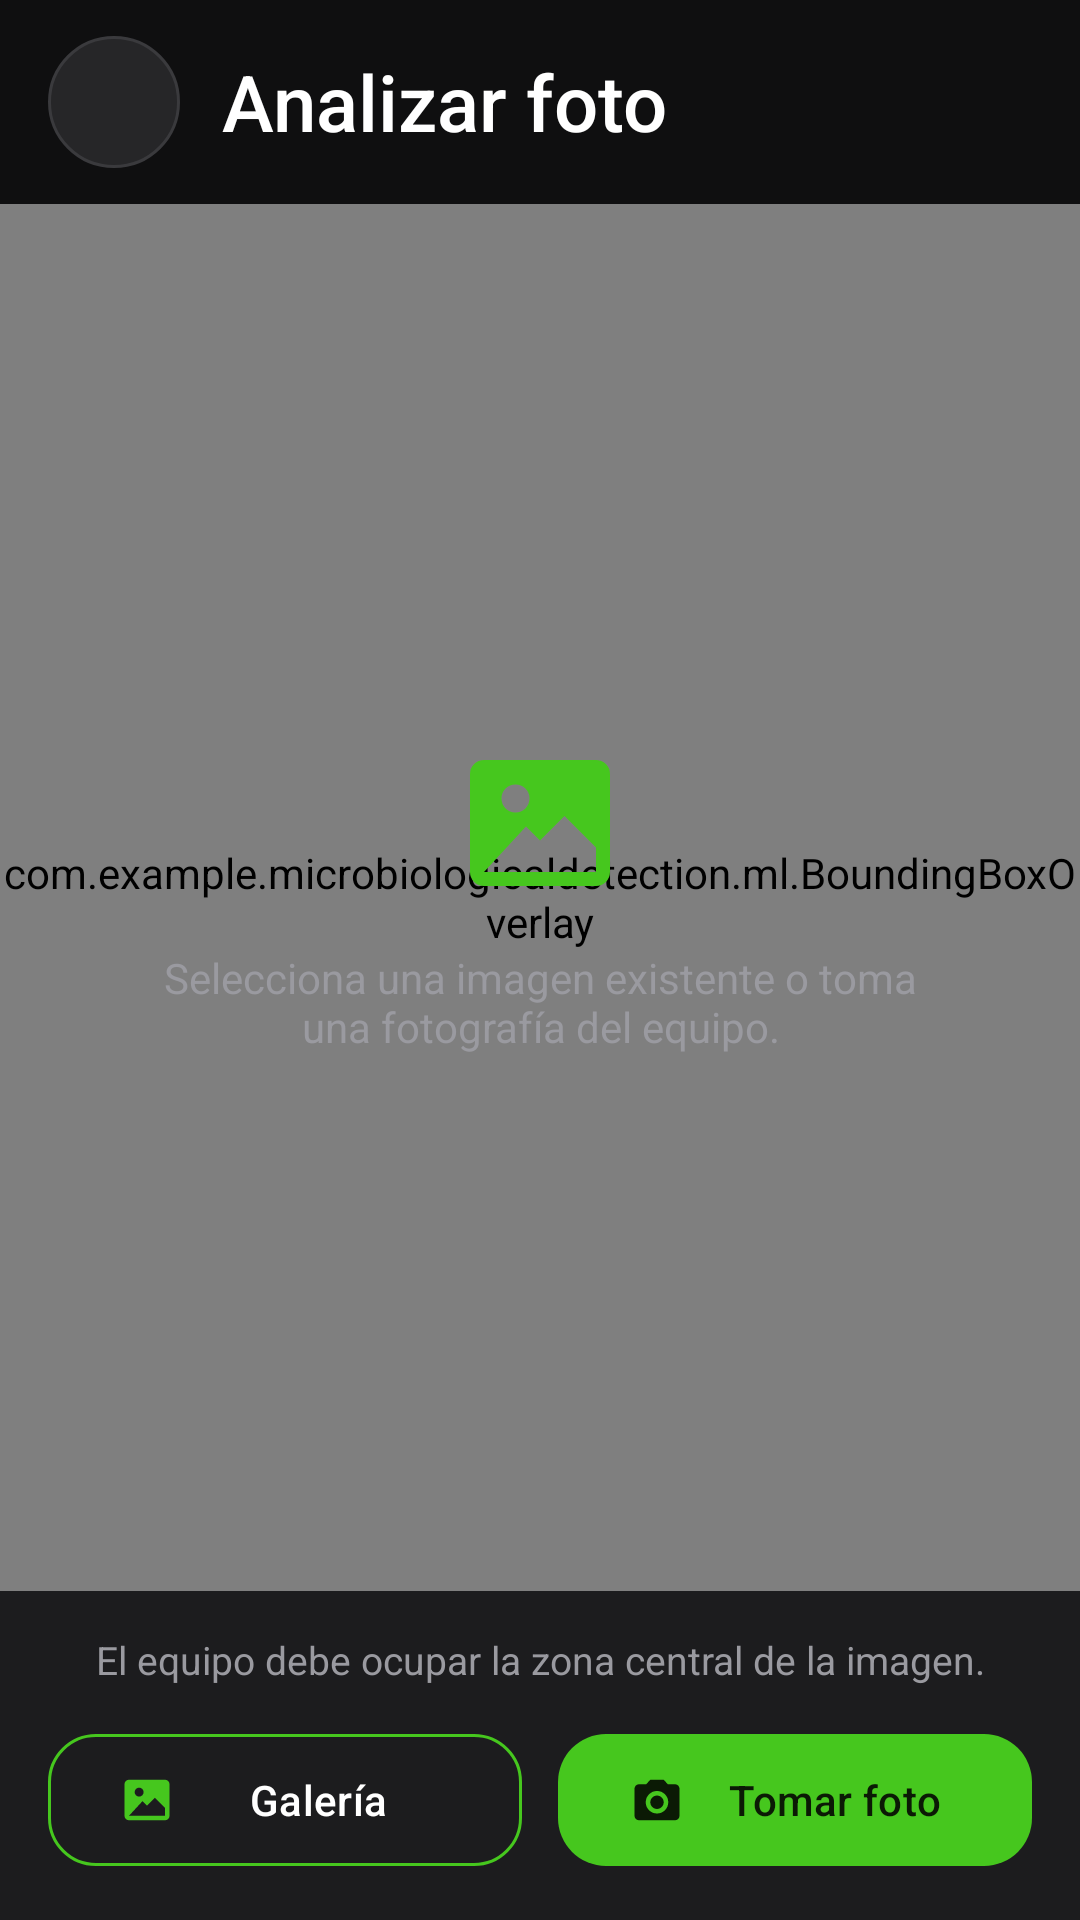

Write the Android layout XML for this screen, with the resource values it uses.
<!-- AndroidManifest.xml: application theme Theme.MicrobiologicalDetection -->
<!-- res/layout/activity_image_scan.xml -->
<?xml version="1.0" encoding="utf-8"?>
<LinearLayout xmlns:android="http://schemas.android.com/apk/res/android"
    xmlns:app="http://schemas.android.com/apk/res-auto"
    android:layout_width="match_parent"
    android:layout_height="match_parent"
    android:background="@color/bg"
    android:orientation="vertical">

    <LinearLayout
        android:id="@+id/header"
        android:layout_width="match_parent"
        android:layout_height="wrap_content"
        android:gravity="center_vertical"
        android:orientation="horizontal"
        android:paddingHorizontal="@dimen/screen_padding"
        android:paddingVertical="12dp">

        <ImageButton
            android:id="@+id/btnBack"
            android:layout_width="44dp"
            android:layout_height="44dp"
            android:background="@drawable/bg_circle_action"
            android:contentDescription="@string/back"
            android:padding="11dp"
            android:src="@drawable/ic_arrow_back"
            android:tint="@color/accent" />

        <TextView
            style="@style/TextScreenTitle"
            android:layout_width="0dp"
            android:layout_height="wrap_content"
            android:layout_marginStart="14dp"
            android:layout_weight="1"
            android:text="@string/photo_scan_title" />
    </LinearLayout>

    <FrameLayout
        android:id="@+id/imageArea"
        android:layout_width="match_parent"
        android:layout_height="0dp"
        android:layout_weight="1"
        android:background="@color/black">

        <ImageView
            android:id="@+id/imgSelected"
            android:layout_width="match_parent"
            android:layout_height="match_parent"
            android:contentDescription="@string/selected_photo"
            android:scaleType="centerCrop" />

        <com.example.microbiologicaldetection.ml.BoundingBoxOverlay
            android:id="@+id/overlay"
            android:layout_width="match_parent"
            android:layout_height="match_parent" />

        <LinearLayout
            android:id="@+id/emptyState"
            android:layout_width="wrap_content"
            android:layout_height="wrap_content"
            android:layout_gravity="center"
            android:gravity="center"
            android:orientation="vertical"
            android:padding="28dp">

            <ImageView
                android:layout_width="56dp"
                android:layout_height="56dp"
                android:contentDescription="@null"
                android:src="@drawable/ic_image"
                android:tint="@color/accent" />

            <TextView
                android:layout_width="260dp"
                android:layout_height="wrap_content"
                android:layout_marginTop="14dp"
                android:gravity="center"
                android:text="@string/photo_scan_empty"
                android:textColor="@color/text_secondary"
                android:textSize="14sp" />
        </LinearLayout>

        <com.google.android.material.progressindicator.CircularProgressIndicator
            android:id="@+id/progressAnalysis"
            android:layout_width="48dp"
            android:layout_height="48dp"
            android:layout_gravity="center"
            android:visibility="gone"
            app:indicatorColor="@color/accent"
            app:trackColor="@color/surface_2" />
    </FrameLayout>

    <LinearLayout
        android:id="@+id/bottomControls"
        android:layout_width="match_parent"
        android:layout_height="wrap_content"
        android:background="@color/surface"
        android:orientation="vertical"
        android:paddingHorizontal="@dimen/screen_padding"
        android:paddingTop="14dp"
        android:paddingBottom="14dp">

        <TextView
            android:id="@+id/tvAnalysisStatus"
            android:layout_width="match_parent"
            android:layout_height="wrap_content"
            android:gravity="center"
            android:text="@string/photo_scan_prompt"
            android:textColor="@color/text_secondary"
            android:textSize="13sp" />

        <LinearLayout
            android:layout_width="match_parent"
            android:layout_height="wrap_content"
            android:layout_marginTop="12dp"
            android:orientation="horizontal">

            <com.google.android.material.button.MaterialButton
                android:id="@+id/btnGallery"
                style="@style/Widget.Material3.Button.OutlinedButton"
                android:layout_width="0dp"
                android:layout_height="52dp"
                android:layout_marginEnd="6dp"
                android:layout_weight="1"
                android:text="@string/gallery"
                android:textColor="@color/text_primary"
                app:cornerRadius="16dp"
                app:icon="@drawable/ic_image"
                app:iconTint="@color/accent"
                app:strokeColor="@color/accent" />

            <com.google.android.material.button.MaterialButton
                android:id="@+id/btnCamera"
                android:layout_width="0dp"
                android:layout_height="52dp"
                android:layout_marginStart="6dp"
                android:layout_weight="1"
                android:text="@string/take_photo"
                android:textColor="@color/on_accent"
                app:backgroundTint="@color/accent"
                app:cornerRadius="16dp"
                app:icon="@drawable/ic_camera"
                app:iconTint="@color/on_accent" />
        </LinearLayout>
    </LinearLayout>
</LinearLayout>
<!-- resources referenced by this layout -->
<resources>
  <color name="accent">#46C71E</color>
  <color name="bg">#0F0F10</color>
  <color name="black">#FF000000</color>
  <color name="on_accent">#0B1A05</color>
  <color name="surface">#1C1C1E</color>
  <color name="surface_2">#262628</color>
  <color name="text_primary">#FFFFFF</color>
  <color name="text_secondary">#9A9AA0</color>
  <dimen name="screen_padding">16dp</dimen>
  <!-- drawable bg_circle_action (drawable) -->
  <?xml version="1.0" encoding="utf-8"?>
  <shape xmlns:android="http://schemas.android.com/apk/res/android" android:shape="oval">
      <solid android:color="@color/surface_2" />
      <stroke android:width="1dp" android:color="@color/outline" />
  </shape>
  <!-- drawable ic_camera (drawable) -->
  <?xml version="1.0" encoding="utf-8"?>
  <vector xmlns:android="http://schemas.android.com/apk/res/android"
      android:width="24dp"
      android:height="24dp"
      android:viewportWidth="24"
      android:viewportHeight="24">
      <path
          android:fillColor="#FFFFFFFF"
          android:pathData="M9,3l-1.8,2H4a2,2 0,0 0,-2 2v12a2,2 0,0 0,2 2h16a2,2 0,0 0,2 -2V7a2,2 0,0 0,-2 -2h-3.2L15,3zM12,8a5,5 0,1 1,0 10,5 5,0 0,1 0,-10zM12,10a3,3 0,1 0,0 6,3 3,0 0,0 0,-6z" />
  </vector>
  <!-- drawable ic_image (drawable) -->
  <?xml version="1.0" encoding="utf-8"?>
  <vector xmlns:android="http://schemas.android.com/apk/res/android"
      android:width="24dp"
      android:height="24dp"
      android:viewportWidth="24"
      android:viewportHeight="24">
      <path
          android:fillColor="#FFFFFFFF"
          android:pathData="M4,3h16a2,2 0,0 1,2 2v14a2,2 0,0 1,-2 2H4a2,2 0,0 1,-2 -2V5a2,2 0,0 1,2 -2zM4,19h16v-3.5l-4.5,-4.5 -3.5,3.5 -2,-2zM8.5,6.5a2,2 0,1 0,0 4,2 2,0 0,0 0,-4z" />
  </vector>
  <string name="back">Volver</string>
  <string name="gallery">Galería</string>
  <string name="photo_scan_empty">Selecciona una imagen existente o toma una fotografía del equipo.</string>
  <string name="photo_scan_prompt">El equipo debe ocupar la zona central de la imagen.</string>
  <string name="photo_scan_title">Analizar foto</string>
  <string name="selected_photo">Fotografía seleccionada para analizar</string>
  <string name="take_photo">Tomar foto</string>
  <style name="TextScreenTitle">
          <item name="android:textColor">@color/text_primary</item>
          <item name="android:textSize">26sp</item>
          <item name="android:fontFamily">sans-serif-medium</item>
      </style>
  <style name="Theme.MicrobiologicalDetection" parent="Base.Theme.MicrobiologicalDetection" />
  <color name="outline">#3A3A3D</color>
  <style name="Base.Theme.MicrobiologicalDetection" parent="Theme.Material3.Dark.NoActionBar">
          <item name="colorPrimary">@color/accent</item>
          <item name="colorOnPrimary">@color/on_accent</item>
          <item name="colorPrimaryContainer">@color/accent_dark</item>
          <item name="colorOnPrimaryContainer">@color/white</item>
          <item name="colorSecondary">@color/accent_dark</item>
          <item name="colorSurface">@color/surface</item>
          <item name="colorOnSurface">@color/text_primary</item>
          <item name="colorOnSurfaceVariant">@color/text_secondary</item>
          <item name="colorOutline">@color/outline</item>
          <item name="android:colorBackground">@color/bg</item>
          <item name="android:windowBackground">@color/bg</item>
          <item name="android:statusBarColor">@android:color/transparent</item>
          <item name="android:navigationBarColor">@android:color/transparent</item>
          <item name="android:windowLightStatusBar">false</item>
          <item name="android:windowLightNavigationBar">false</item>
      </style>
  <color name="accent_dark">#2F8C13</color>
  <color name="white">#FFFFFFFF</color>
</resources>
